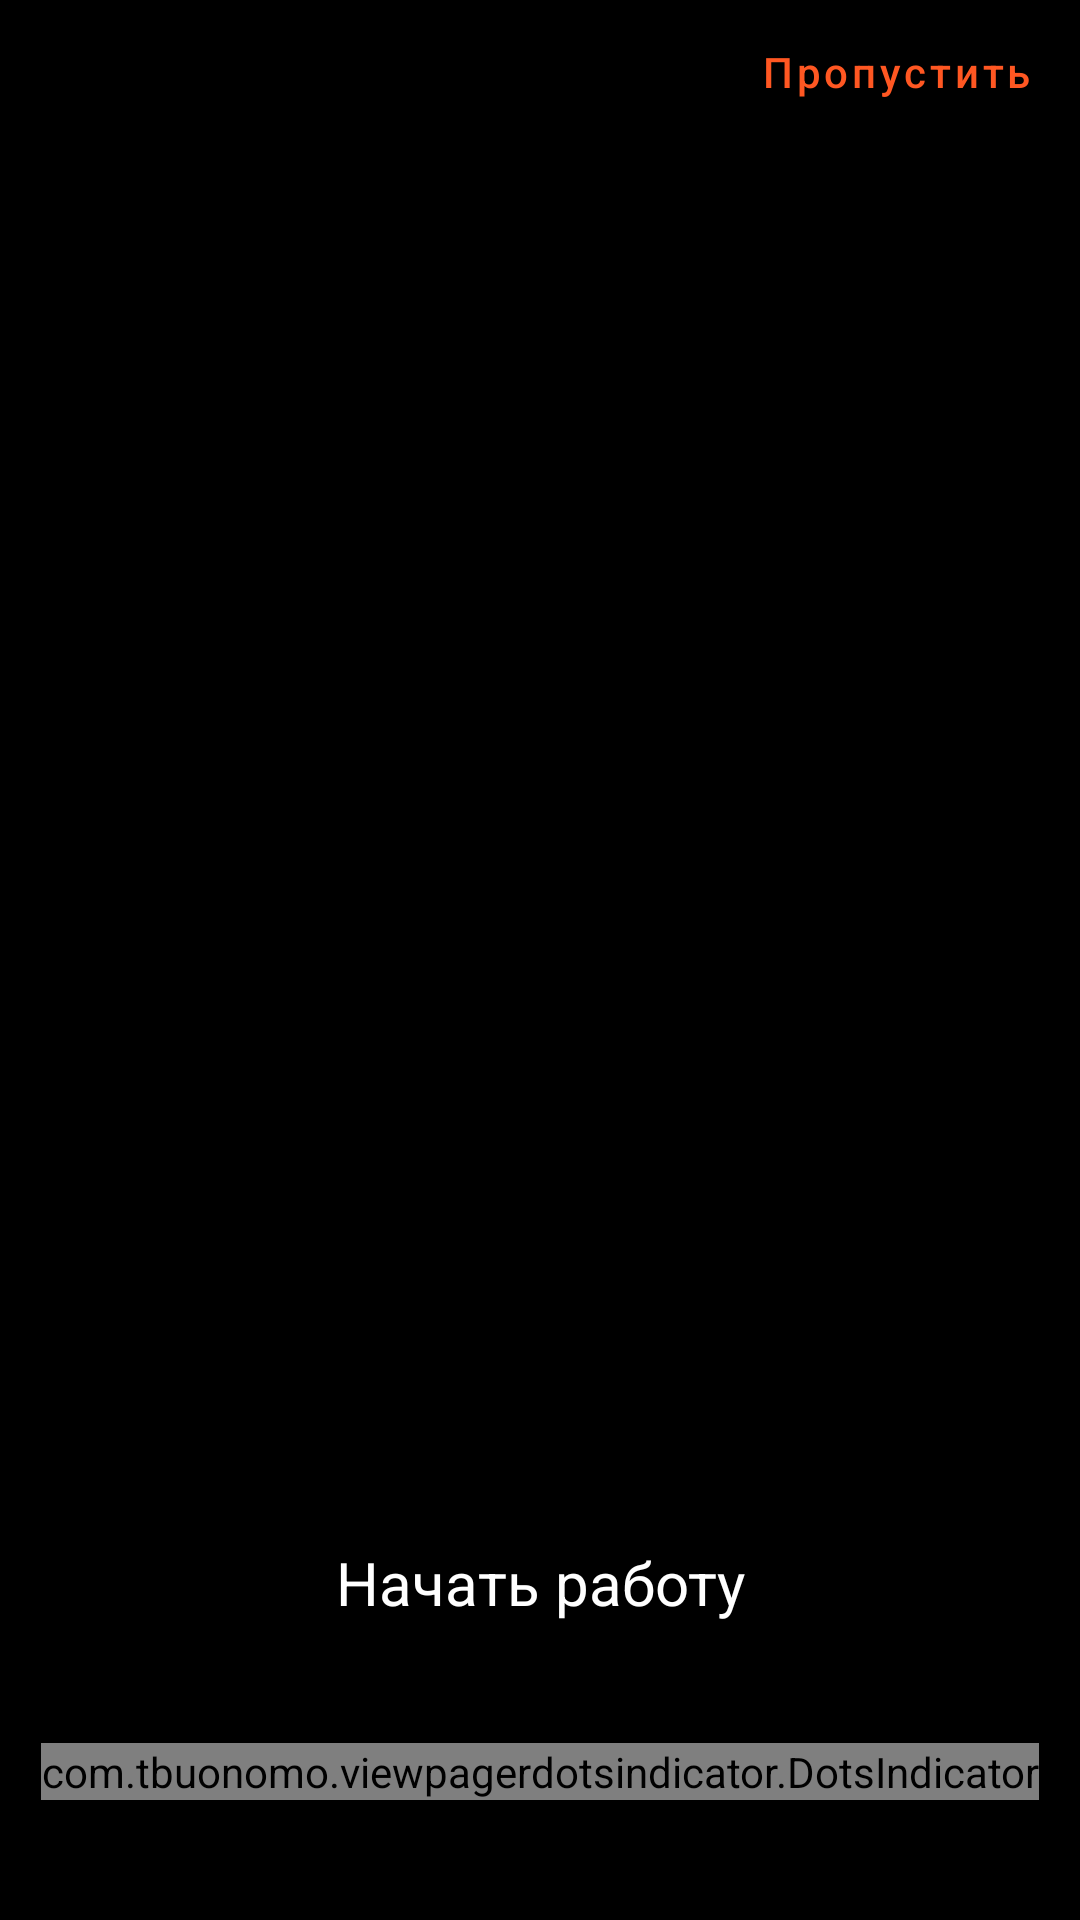

The Android layout XML behind this screen, and the referenced resources:
<!-- AndroidManifest.xml: application theme Theme.Android2DZ21 -->
<!-- res/layout/fragment_onboard.xml -->
<?xml version="1.0" encoding="utf-8"?>
<androidx.constraintlayout.widget.ConstraintLayout xmlns:android="http://schemas.android.com/apk/res/android"
    xmlns:app="http://schemas.android.com/apk/res-auto"
    xmlns:tools="http://schemas.android.com/tools"
    android:layout_width="match_parent"
    android:layout_height="match_parent"
    android:background="@color/black"
    tools:context=".ui.fragments.onboard.OnBoardFragment">

    <com.google.android.material.button.MaterialButton
        android:id="@+id/btn_next"
        android:layout_width="wrap_content"
        android:layout_height="wrap_content"
        android:backgroundTint="@color/black"
        android:text="@string/start"
        android:textAllCaps="false"
        android:textColor="@color/orange"
        app:layout_constraintEnd_toEndOf="parent"
        app:layout_constraintTop_toTopOf="parent" />

    <androidx.viewpager2.widget.ViewPager2
        android:id="@+id/vp_view_pager"
        android:layout_width="match_parent"
        android:layout_height="match_parent"
        app:layout_constraintTop_toTopOf="parent" />

    <TextView
        android:id="@+id/tv_text"
        android:layout_width="match_parent"
        android:layout_height="wrap_content"
        android:gravity="center"
        android:text="@string/text"
        android:textColor="@color/white"
        android:textSize="20sp"
        android:layout_marginBottom="40dp"
        app:layout_constraintBottom_toTopOf="@+id/dost_indicator"
        app:layout_constraintEnd_toEndOf="parent"
        app:layout_constraintStart_toStartOf="parent" />

    <com.tbuonomo.viewpagerdotsindicator.DotsIndicator
        android:id="@+id/dost_indicator"
        android:layout_width="wrap_content"
        android:layout_height="wrap_content"
        android:layout_marginStart="8dp"
        android:layout_marginEnd="8dp"
        android:layout_marginBottom="40dp"
        app:dotsColor="@color/white"
        app:dotsSize="16dp"
        app:dotsSpacing="4dp"
        app:layout_constraintBottom_toBottomOf="parent"
        app:layout_constraintEnd_toEndOf="parent"
        app:layout_constraintStart_toStartOf="parent"
        app:selectedDotColor="#FF9800"/>

</androidx.constraintlayout.widget.ConstraintLayout>
<!-- resources referenced by this layout -->
<resources>
  <color name="black">#FF000000</color>
  <color name="orange">#FF5722</color>
  <color name="white">#FFFFFFFF</color>
  <string name="start">Пропустить</string>
  <string name="text">Начать работу</string>
  <style name="Theme.Android2DZ21" parent="Theme.MaterialComponents.DayNight.NoActionBar">
          
          <item name="colorPrimary">@color/purple_500</item>
          <item name="colorPrimaryVariant">@color/purple_700</item>
          <item name="colorOnPrimary">@color/white</item>
          
          <item name="colorSecondary">@color/teal_200</item>
          <item name="colorSecondaryVariant">@color/teal_700</item>
          <item name="colorOnSecondary">@color/black</item>
          
          <item name="android:statusBarColor">?attr/colorPrimaryVariant</item>
          
      </style>
  <color name="purple_500">#FF6200EE</color>
  <color name="purple_700">#FF3700B3</color>
  <color name="teal_200">#FF03DAC5</color>
  <color name="teal_700">#FF018786</color>
</resources>
